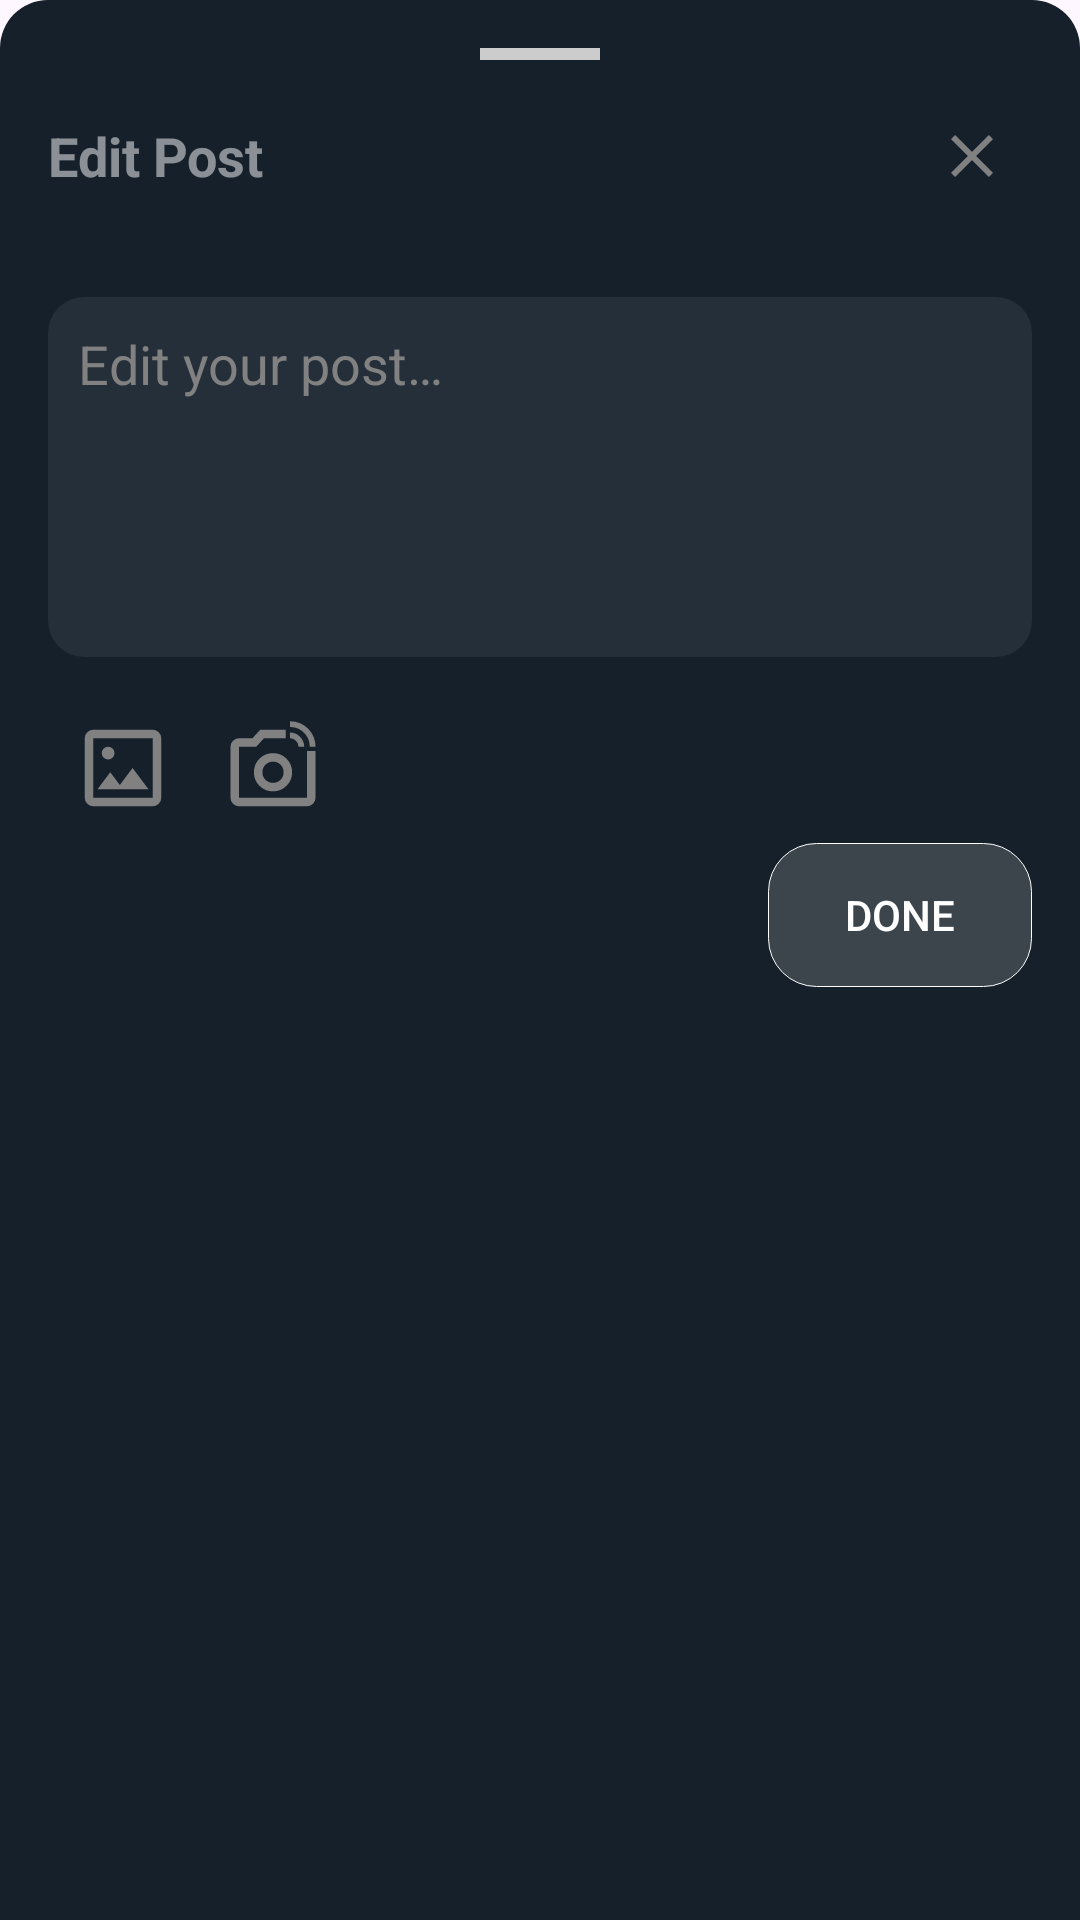

Write the Android layout XML for this screen, with the resource values it uses.
<!-- AndroidManifest.xml: application theme Theme.Test1 -->
<!-- res/layout/edit_post.xml -->
<?xml version="1.0" encoding="utf-8"?>
<LinearLayout
    xmlns:android="http://schemas.android.com/apk/res/android"
    xmlns:app="http://schemas.android.com/apk/res-auto"
    android:layout_width="match_parent"
    android:layout_height="wrap_content"
    android:orientation="vertical"
    android:padding="16dp"
    android:background="@drawable/editpost_bg"

    >

    <View
        android:layout_width="40dp"
        android:layout_height="4dp"
        android:layout_gravity="center"
        android:background="#CCCCCC"
        android:layout_marginBottom="12dp" />

    <LinearLayout
        android:layout_width="match_parent"
        android:layout_height="wrap_content"
        android:gravity="center_vertical"
        android:layout_marginBottom="15dp">

        <TextView
            android:layout_width="0dp"
            android:layout_height="wrap_content"
            android:layout_weight="1"
            android:text="@string/edit_post"
            android:textStyle="bold"
            android:textColor="@color/opacwhite"
            android:textSize="18sp" />

        <ImageButton
            android:id="@+id/btnClose"
            android:layout_width="40dp"
            android:layout_height="40dp"
            android:background="@android:color/transparent"
            android:src="@drawable/outline_close_24" />
    </LinearLayout>

    <EditText
        android:id="@+id/etEditPost"
        android:layout_width="match_parent"
        android:layout_height="wrap_content"
        android:textColorHint="@color/darkerGray"
        android:textColor="@color/white"
        android:minHeight="120dp"
        android:gravity="top"
        android:padding="10dp"
        android:background="@drawable/postinput_border"
        android:inputType="textMultiLine"
        android:hint="@string/edit_your_post"
        android:layout_marginTop="12dp"

        />

    <ImageView
        android:id="@+id/imgPreview"
        android:layout_width="match_parent"
        android:layout_height="200dp"
        android:layout_marginTop="12dp"
        android:scaleType="centerCrop"
        android:visibility="gone" />

    <ImageButton
        android:id="@+id/btnRemoveEditImage"
        android:layout_width="35dp"
        android:layout_height="35dp"
        android:layout_marginTop="5dp"
        android:background="@android:color/transparent"
        android:src="@drawable/outline_close_24"
        app:tint="@color/darkerGray"
        android:visibility="gone"
        />

    <LinearLayout
        android:layout_width="match_parent"
        android:layout_height="wrap_content"
        android:layout_marginTop="12dp">

        <ImageButton
            android:id="@+id/btnGallery"
            android:layout_width="50dp"
            android:layout_height="50dp"
            android:background="@android:color/transparent"
            android:src="@drawable/outline_imagesmode_24"
            android:scaleType="fitCenter"
            android:padding="8dp"
            />

        <ImageButton
            android:id="@+id/btnCamera"
            android:layout_width="50dp"
            android:layout_height="50dp"
            android:background="@android:color/transparent"
            android:src="@drawable/outline_linked_camera_24"
            android:scaleType="fitCenter"
            android:padding="8dp"
            />
    </LinearLayout>

    <LinearLayout
        android:layout_width="wrap_content"
        android:layout_height="wrap_content"
        android:orientation="horizontal"
        android:layout_gravity="center_vertical"
        >

        <View
            android:layout_width="0dp"
            android:layout_height="0dp"
            android:layout_weight="1"
            />

        <Button
            android:id="@+id/btnUpdate"
            android:layout_width="match_parent"
            android:layout_height="wrap_content"
            android:text="@string/Done"
            android:textColor="@color/white"
            android:background="@drawable/button_rounded"
            />

    </LinearLayout>

</LinearLayout>
<!-- resources referenced by this layout -->
<resources>
  <color name="darkerGray">#818181</color>
  <color name="opacwhite">#80FFFFFF</color>
  <color name="white">#FFFFFFFF</color>
  <!-- drawable button_rounded (drawable) -->
  <shape xmlns:android="http://schemas.android.com/apk/res/android">
  
      <solid android:color="#40B0B0B0"/>
  
  
  
  
  
  
  
  
  
  
      <corners android:radius="16dp"/>
  
      <stroke
          android:width="0.2dp"
          android:color="@android:color/white"/>
  
  </shape>
  <!-- drawable editpost_bg (drawable) -->
  <shape xmlns:android="http://schemas.android.com/apk/res/android">
  
  
      <solid android:color="@color/bg_gray"/>
      <corners
          android:topLeftRadius="16dp"
          android:topRightRadius="16dp"
          />
  
  </shape>
  <!-- drawable outline_close_24 (drawable) -->
  <vector xmlns:android="http://schemas.android.com/apk/res/android" android:height="24dp" android:tint="#818181" android:viewportHeight="960" android:viewportWidth="960" android:width="24dp">
        
      <path android:fillColor="@android:color/white" android:pathData="M256,760L200,704L424,480L200,256L256,200L480,424L704,200L760,256L536,480L760,704L704,760L480,536L256,760Z"/>
      
  </vector>
  <!-- drawable outline_imagesmode_24 (drawable) -->
  <vector xmlns:android="http://schemas.android.com/apk/res/android" android:height="24dp" android:tint="#818181" android:viewportHeight="960" android:viewportWidth="960" android:width="24dp">
        
      <path android:fillColor="@android:color/white" android:pathData="M200,840Q167,840 143.5,816.5Q120,793 120,760L120,200Q120,167 143.5,143.5Q167,120 200,120L760,120Q793,120 816.5,143.5Q840,167 840,200L840,760Q840,793 816.5,816.5Q793,840 760,840L200,840ZM200,760L760,760Q760,760 760,760Q760,760 760,760L760,200Q760,200 760,200Q760,200 760,200L200,200Q200,200 200,200Q200,200 200,200L200,760Q200,760 200,760Q200,760 200,760ZM240,680L720,680L570,480L450,640L360,520L240,680ZM200,760Q200,760 200,760Q200,760 200,760L200,200Q200,200 200,200Q200,200 200,200L200,200Q200,200 200,200Q200,200 200,200L200,760Q200,760 200,760Q200,760 200,760ZM382.5,382.5Q400,365 400,340Q400,315 382.5,297.5Q365,280 340,280Q315,280 297.5,297.5Q280,315 280,340Q280,365 297.5,382.5Q315,400 340,400Q365,400 382.5,382.5Z"/>
      
  </vector>
  <!-- drawable postinput_border (drawable) -->
  <?xml version="1.0" encoding="utf-8"?>
  <shape xmlns:android="http://schemas.android.com/apk/res/android">
  
      <solid android:color="#1AB0B0B0"/>
  
      <corners android:radius="12dp"/>
  
  
  
  
  
  </shape>
  <string name="Done">Done</string>
  <string name="edit_post">Edit Post</string>
  <string name="edit_your_post">Edit your post…</string>
  <style name="Theme.Test1" parent="Base.Theme.Test1" />
  <color name="bg_gray">#15202B</color>
  <style name="Base.Theme.Test1" parent="Theme.Material3.DayNight.NoActionBar">
          
          
      </style>
</resources>
